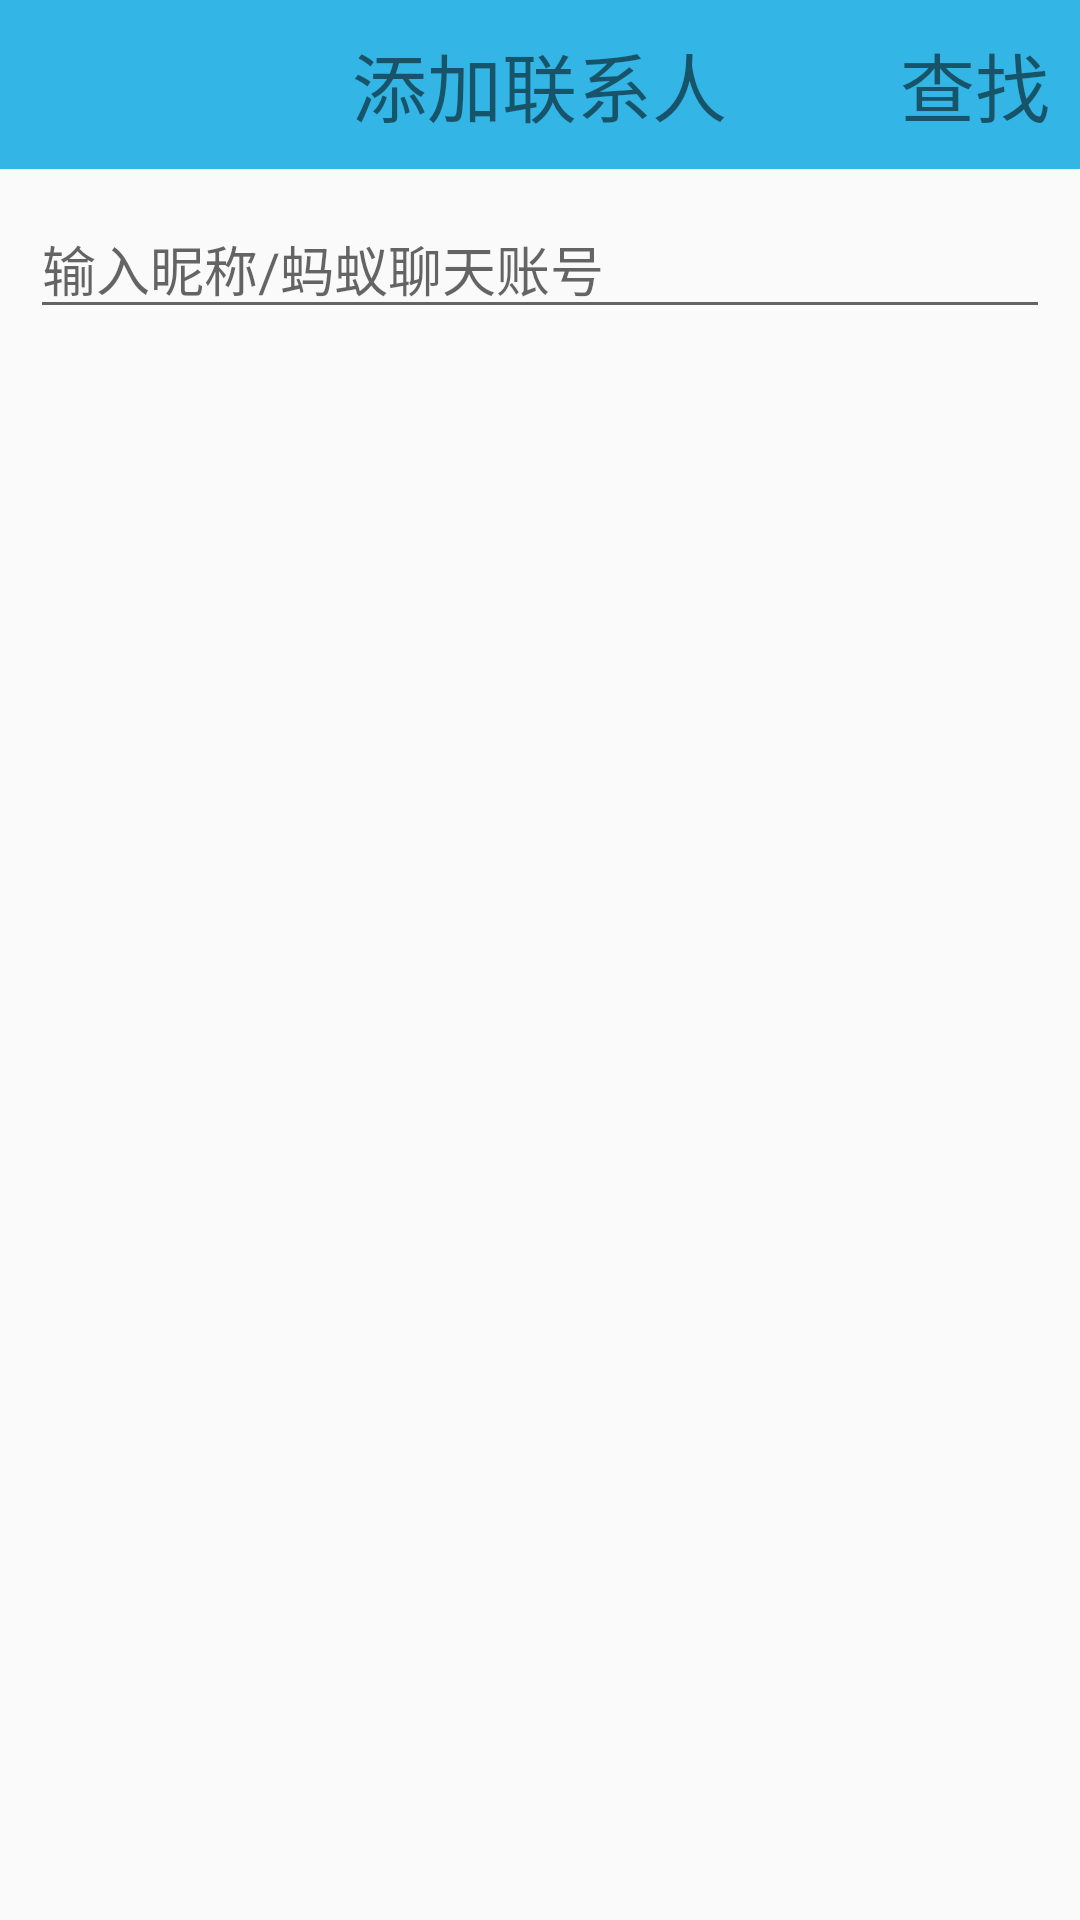

Reconstruct the res/layout file that produces this screen, plus the resources it refers to.
<!-- AndroidManifest.xml: application theme AppTheme -->
<!-- res/layout/activity_add_contact.xml -->
<?xml version="1.0" encoding="utf-8"?>
<LinearLayout
    xmlns:android="http://schemas.android.com/apk/res/android"
    xmlns:tools="http://schemas.android.com/tools"
    android:layout_width="match_parent"
    android:layout_height="match_parent"
    android:orientation="vertical"
    tools:context=".controller.activity.AddContactActivity">
    <RelativeLayout
        android:background="@android:color/holo_blue_light"
        android:layout_width="match_parent"
        android:layout_height="wrap_content">
        <TextView
            android:padding="10dp"
            android:layout_centerInParent="true"
            android:layout_width="wrap_content"
            android:layout_height="wrap_content"
            android:text="添加联系人"
            android:textSize="25sp"
            />
        <TextView
            android:id="@+id/tv_add_contact_find"
            android:layout_width="wrap_content"
            android:layout_height="wrap_content"
            android:text="查找"
            android:textSize="25sp"
            android:layout_alignParentRight="true"
            android:layout_centerVertical="true"
            android:padding="10dp"/>

    </RelativeLayout>
    <EditText
        android:id="@+id/et_add_contact_input"
        android:layout_margin="10dp"
        android:hint="输入昵称/蚂蚁聊天账号"
        android:layout_width="match_parent"
        android:layout_height="wrap_content"/>
    <LinearLayout
        android:visibility="gone"
        android:layout_margin="10dp"
        android:layout_width="match_parent"
        android:layout_height="50dp"
        android:orientation="horizontal"
        android:id="@+id/ll_add_contact">
        <ImageView
            android:layout_width="50dp"
            android:layout_height="50dp"
            android:src="@drawable/em_default_avatar"
            />
        <TextView
            android:layout_marginLeft="10dp"
            android:layout_width="match_parent"
            android:layout_height="match_parent"
            android:textSize="23sp"
            android:id="@+id/tv_add_contact_name"
            android:gravity="center_vertical"
            android:layout_weight="1"
            android:text="昵称"/>
        <Button
            android:id="@+id/bt_add_contact"
            android:layout_width="wrap_content"
            android:layout_height="wrap_content"
            android:text="添加"
            android:background="@drawable/selector_splash_button"/>

    </LinearLayout>




</LinearLayout>
<!-- resources referenced by this layout -->
<resources>
  <!-- drawable selector_splash_button (drawable) -->
  <?xml version="1.0" encoding="utf-8"?>
  <selector xmlns:android="http://schemas.android.com/apk/res/android">
  <item android:state_checked="true" android:drawable="@android:color/holo_blue_dark"/>
      <item android:drawable="@android:color/holo_blue_light"/>
  </selector>
  <style name="AppTheme" parent="Theme.AppCompat.Light.DarkActionBar">
          
          <item name="colorPrimary">@color/colorPrimary</item>
          <item name="colorPrimaryDark">@color/colorPrimaryDark</item>
          <item name="colorAccent">@color/colorAccent</item>
      </style>
  <!-- not gathered from this repository: default colours our renderer supplied (Android Studio template values) -->
  <color name="colorPrimary">#FF6200EE</color>
  <color name="colorPrimaryDark">#FF3700B3</color>
  <color name="colorAccent">#FF03DAC5</color>
</resources>
